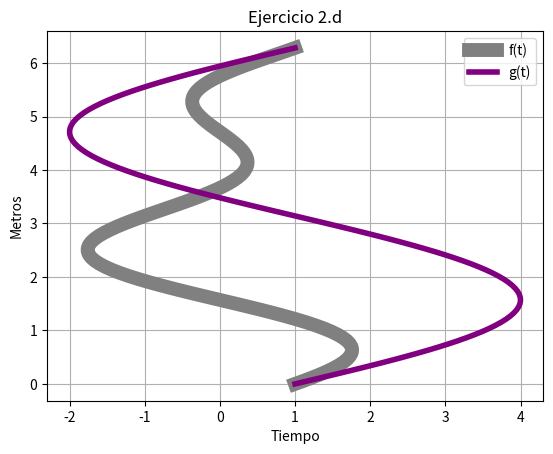

This figure's Python source:
# [redacted]
#Laboratorio 3b

import matplotlib.pyplot as plt
import numpy as np
import math

t=np.linspace(0,2*math.pi,110)
f=(1+2*np.sin(t))*np.cos(t)
g=(1+2*np.sin(t))+np.sin(t)
plt.plot(f,t,linewidth=10,color='gray',label='f(t)')
plt.plot(g,t,linewidth=4,color='purple',label='g(t)')
plt.legend()
plt.title('Ejercicio 2.d')
plt.xlabel('Tiempo')
plt.ylabel('Metros')
plt.grid(True)
plt.show()
